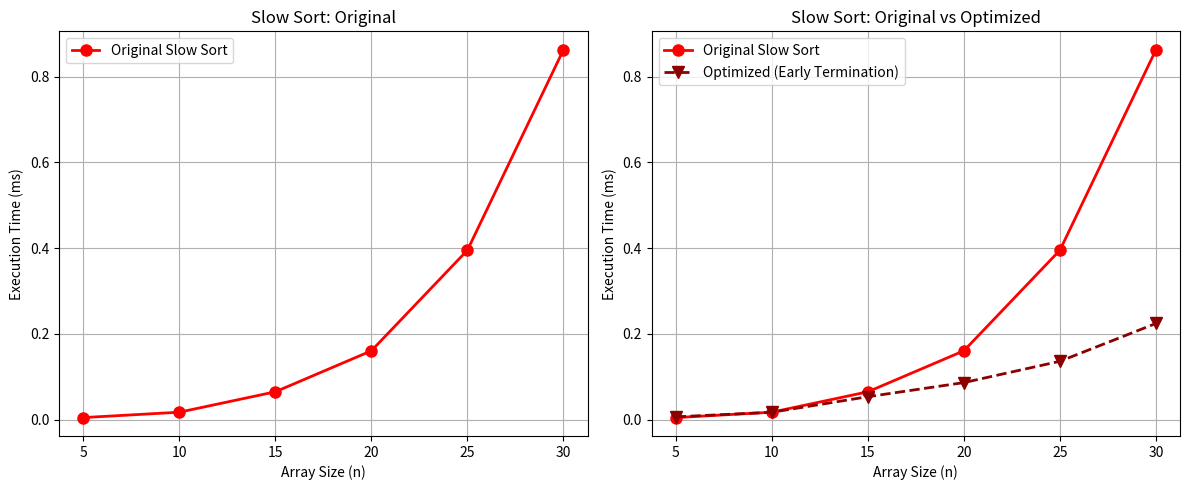

The script that saved this image:
import time
import matplotlib.pyplot as plt
import random

def slowsort(arr, i, j):
    if i >= j:
        return

    mid = (i + j) // 2
    slowsort(arr, i, mid)
    slowsort(arr, mid + 1, j)

    if arr[mid] > arr[j]:
        arr[mid], arr[j] = arr[j], arr[mid]

    slowsort(arr, i, j - 1)

def is_sorted(arr, i, j):
    for k in range(i, j):
        if arr[k] > arr[k + 1]:
            return False
    return True

def slowsortOptimized(arr, i, j):
    if i >= j:
        return
    
    if is_sorted(arr, i, j):
        return

    mid = (i + j) // 2
    slowsortOptimized(arr, i, mid)
    slowsortOptimized(arr, mid + 1, j)

    if arr[mid] > arr[j]:
        arr[mid], arr[j] = arr[j], arr[mid]

    slowsortOptimized(arr, i, j - 1)

def performance():
    test_sizes = [5, 10, 15, 20, 25, 30]
    repeats = 3
    
    slow_times = []
    slow_times_opt = []
    
    header = "n  " + "  ".join(f"run{i + 1}(ms)" for i in range(repeats)) + "  avg(ms)"
    print("\n=== SLOW SORT PERFORMANCE - ORIGINAL (multiply-and-surrender paradigm) ===")
    print("This algorithm is intentionally slow!")
    print(header)
    print("-" * len(header))
    
    for size in test_sizes:
        slow_execs = []
        
        for _ in range(repeats):
            arr = [random.randint(1, 100) for _ in range(size)]
            
            start = time.perf_counter()
            slowsort(arr, 0, len(arr) - 1)
            end = time.perf_counter()
            slow_execs.append((end - start) * 1000)
        
        avg_time = sum(slow_execs) / repeats
        row = f"{size:<6} " + "  ".join(f"{t:>10.3f}" for t in slow_execs) + f"  {avg_time:>10.3f}"
        print(row)
        slow_times.append(avg_time)
    
    print("\n=== SLOW SORT PERFORMANCE - OPTIMIZED (Early Termination) ===")
    print(header)
    print("-" * len(header))
    
    for size in test_sizes:
        slow_execs_opt = []
        
        for _ in range(repeats):
            arr = [random.randint(1, 100) for _ in range(size)]
            
            start = time.perf_counter()
            slowsortOptimized(arr, 0, len(arr) - 1)
            end = time.perf_counter()
            slow_execs_opt.append((end - start) * 1000)
        
        avg_time = sum(slow_execs_opt) / repeats
        row = f"{size:<6} " + "  ".join(f"{t:>10.3f}" for t in slow_execs_opt) + f"  {avg_time:>10.3f}"
        print(row)
        slow_times_opt.append(avg_time)

    fig, axes = plt.subplots(1, 2, figsize=(12, 5))

    axes[0].plot(test_sizes, slow_times, marker="o", linestyle="-", color="red",
        label="Original Slow Sort", linewidth=2, markersize=8)
    axes[0].set_title("Slow Sort: Original")
    axes[0].set_xlabel("Array Size (n)")
    axes[0].set_ylabel("Execution Time (ms)")
    axes[0].legend()
    axes[0].grid(True)

    axes[1].plot(test_sizes, slow_times, marker="o", linestyle="-", color="red",
        label="Original Slow Sort", linewidth=2, markersize=8)
    axes[1].plot(test_sizes, slow_times_opt, marker="v", linestyle="--", color="darkred",
        label="Optimized (Early Termination)", linewidth=2, markersize=8)
    axes[1].set_title("Slow Sort: Original vs Optimized")
    axes[1].set_xlabel("Array Size (n)")
    axes[1].set_ylabel("Execution Time (ms)")
    axes[1].legend()
    axes[1].grid(True)

    plt.tight_layout()
    plt.show()
    
    print("\n=== OPTIMIZATION IMPROVEMENT ===")
    for i, size in enumerate(test_sizes):
        improvement = ((slow_times[i] - slow_times_opt[i]) / slow_times[i]) * 100 if slow_times[i] > 0 else 0
        print(f"Size {size}: {improvement:+.2f}% improvement")

if __name__ == "__main__":
    performance()